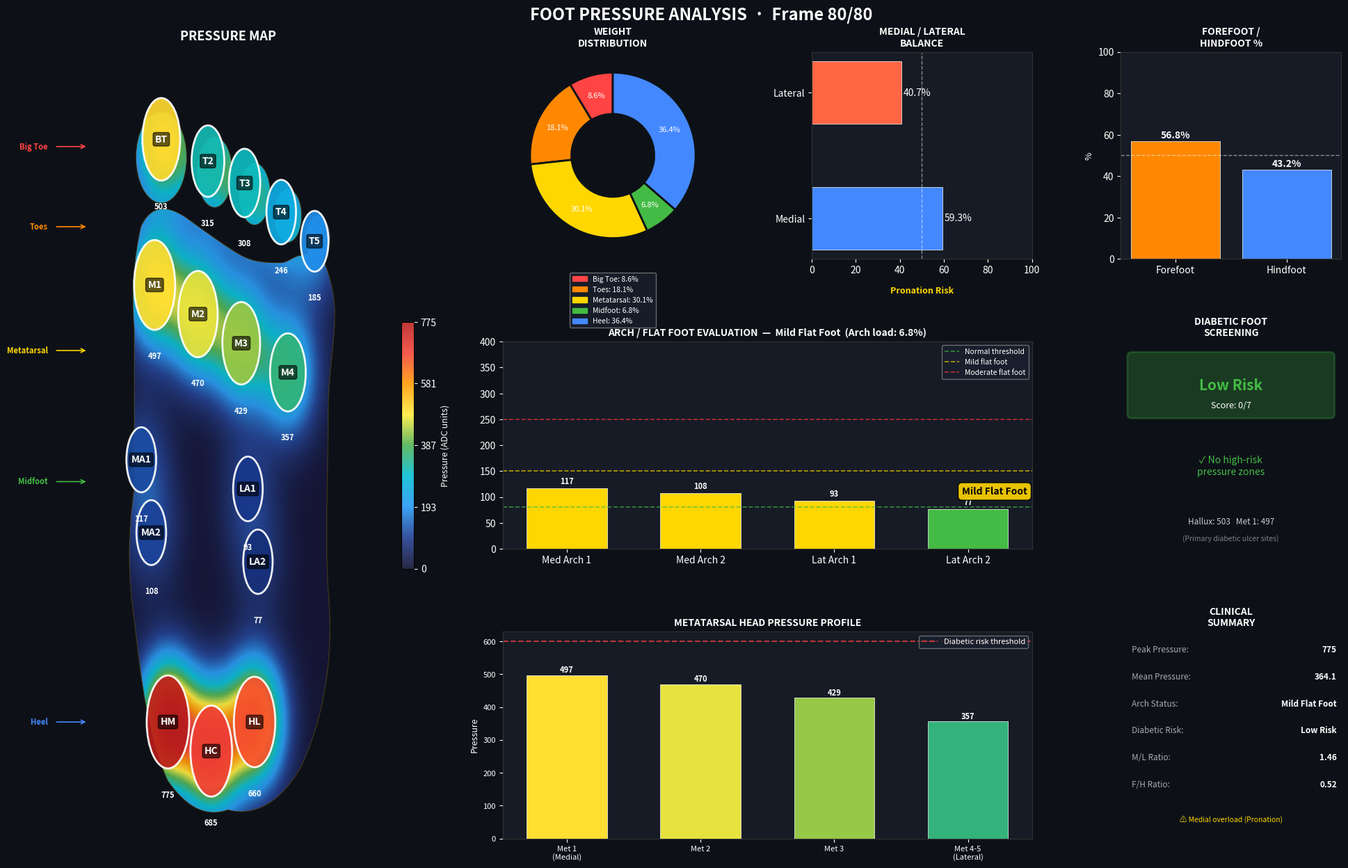
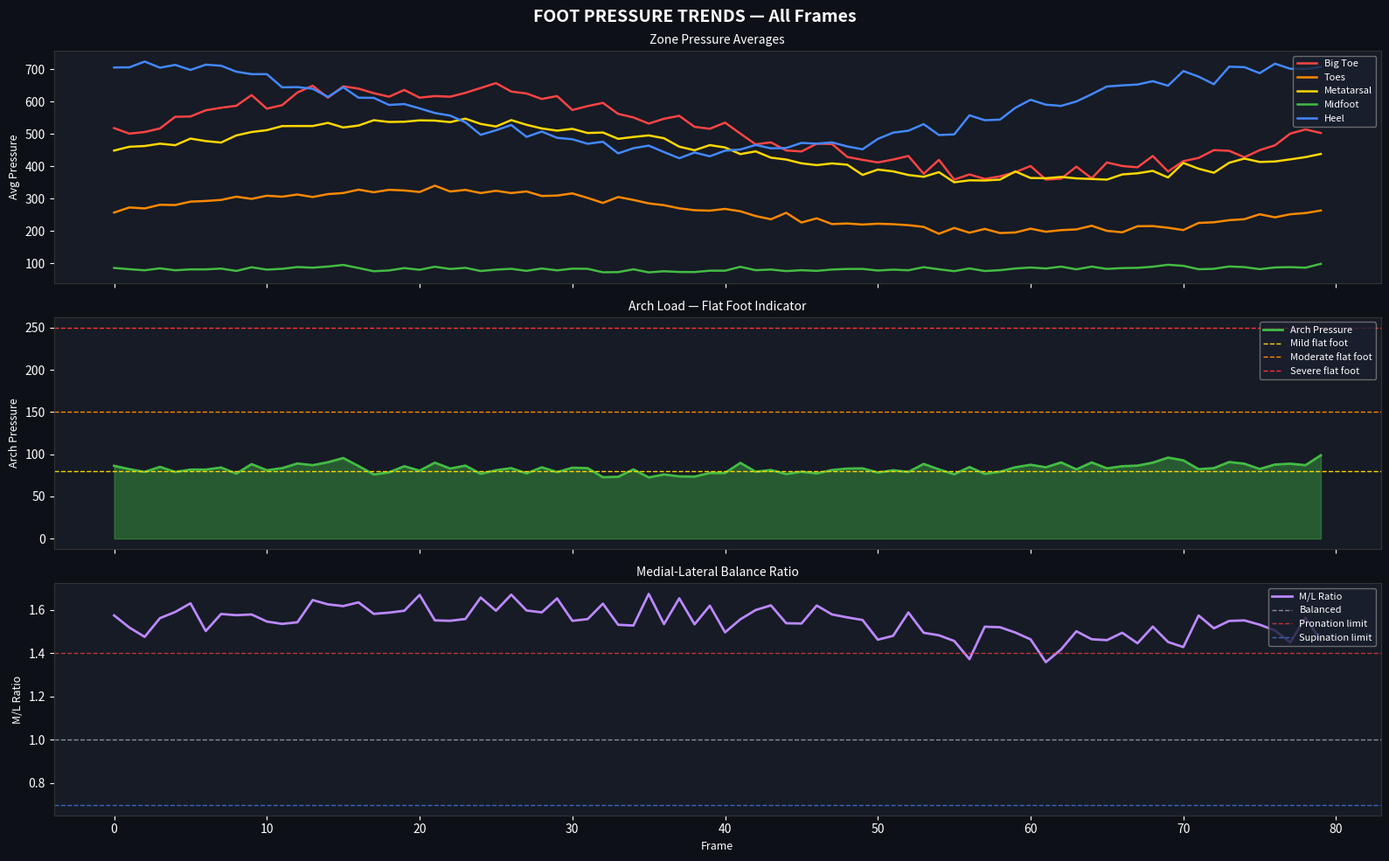

The matplotlib source for these figures, in order:
# -*- coding: utf-8 -*-
"""
Professional Foot Pressure Assessment System (Pedoscan-style)
Optimized for Large Velostat Sensors - 16 Points
Author: Ghufran
"""

import numpy as np
import matplotlib.pyplot as plt
import matplotlib.patches as patches
import matplotlib.patches as mpatches
from matplotlib.path import Path
from matplotlib.gridspec import GridSpec
from matplotlib.patches import FancyBboxPatch, Circle, Ellipse
from matplotlib.colors import LinearSegmentedColormap
import warnings
warnings.filterwarnings('ignore')

# =============================================================================
# SENSOR LAYOUT (16 sensors) - LARGE SIZE for Velostat
# idx  zone         count
#  0   Big Toe          1   — Hallux (big toe)
#  1-4 Toes             4   — One sensor per toe (positions 2-5)
#  5-8 Metatarsal       4   — Met heads 1-4 (M5 is smaller, often grouped with M4)
#  9-12 Midfoot         4   — Two medial arch, two lateral arch
# 13-15 Heel            3   — Medial, lateral, and central heel
# =============================================================================

SENSORS = {
    # ── Big Toe (1 sensor) - LARGE ────────────────────────────────────────
     0: {"name": "Hallux",        "zone": "Big Toe",    "x": 0.30, "y": 0.96, "abbr": "BT", "size": 0.055},

    # ── Toes (4 sensors) - LARGE ──────────────────────────────────────────
     1: {"name": "Toe 2",         "zone": "Toes",       "x": 0.44, "y": 0.93, "abbr": "T2", "size": 0.050},
     2: {"name": "Toe 3",         "zone": "Toes",       "x": 0.55, "y": 0.90, "abbr": "T3", "size": 0.048},
     3: {"name": "Toe 4",         "zone": "Toes",       "x": 0.66, "y": 0.86, "abbr": "T4", "size": 0.046},
     4: {"name": "Toe 5",         "zone": "Toes",       "x": 0.76, "y": 0.82, "abbr": "T5", "size": 0.044},

    # ── Metatarsals (4 sensors) - LARGE ────────────────────────────────────
     5: {"name": "Met 1",         "zone": "Metatarsal", "x": 0.28, "y": 0.76, "abbr": "M1", "size": 0.060},
     6: {"name": "Met 2",         "zone": "Metatarsal", "x": 0.41, "y": 0.72, "abbr": "M2", "size": 0.058},
     7: {"name": "Met 3",         "zone": "Metatarsal", "x": 0.54, "y": 0.68, "abbr": "M3", "size": 0.056},
     8: {"name": "Met 4-5",       "zone": "Metatarsal", "x": 0.68, "y": 0.64, "abbr": "M4", "size": 0.054},

    # ── Midfoot / Arch (4 sensors) - LARGE ─────────────────────────────────
     9: {"name": "Medial Arch 1", "zone": "Midfoot",    "x": 0.24, "y": 0.52, "abbr": "MA1", "size": 0.048},
    10: {"name": "Medial Arch 2", "zone": "Midfoot",    "x": 0.27, "y": 0.42, "abbr": "MA2", "size": 0.048},
    11: {"name": "Lateral Arch 1","zone": "Midfoot",    "x": 0.56, "y": 0.48, "abbr": "LA1", "size": 0.048},
    12: {"name": "Lateral Arch 2","zone": "Midfoot",    "x": 0.59, "y": 0.38, "abbr": "LA2", "size": 0.048},

    # ── Heel (3 sensors) - LARGE ───────────────────────────────────────────
    13: {"name": "Medial Heel",   "zone": "Heel",       "x": 0.32, "y": 0.16, "abbr": "HM", "size": 0.058},
    14: {"name": "Central Heel",  "zone": "Heel",       "x": 0.45, "y": 0.12, "abbr": "HC", "size": 0.058},
    15: {"name": "Lateral Heel",  "zone": "Heel",       "x": 0.58, "y": 0.16, "abbr": "HL", "size": 0.058},
}

ZONE_COLORS = {
    "Big Toe":    "#FF4444",
    "Toes":       "#FF8800",
    "Metatarsal": "#FFD700",
    "Midfoot":    "#44BB44",
    "Heel":       "#4488FF",
}

PRESSURE_CMAP = LinearSegmentedColormap.from_list(
    "pressure",
    ["#0a0a2e", "#1a3a8f", "#2196F3", "#00BCD4", "#4CAF50",
     "#FFEB3B", "#FF9800", "#F44336", "#B71C1C"]
)

# =============================================================================
# DATA LOADING
# =============================================================================

def load_data(filename="foot_data.txt"):
    data = []
    with open(filename, "r") as f:
        for line in f:
            line = line.strip()
            if not line or line.startswith('#'):
                continue
            try:
                values = list(map(float, line.split(',')))
                if len(values) == 16:  # 16 sensors
                    data.append(values)
            except:
                continue
    if not data:
        raise ValueError("No valid 16-sensor rows found in file.")
    data = np.array(data)
    print(f"Loaded {len(data)} frames | shape: {data.shape}")
    return data


def generate_sample_data(n_frames=80):
    np.random.seed(42)
    data = []
    for i in range(n_frames):
        phase = (i / n_frames) * 2 * np.pi
        heel_bias     = 0.5 + 0.5 * np.cos(phase)
        forefoot_bias = 0.5 + 0.5 * np.sin(phase)
        
        # Create array for 16 sensors
        frame = np.zeros(16)
        
        # 0: Big Toe (Hallux)
        frame[0] = int(380 + 260 * forefoot_bias + np.random.randint(-30, 30))
        
        # 1-4: Toes (4 sensors)
        frame[1] = int(260 + 170 * forefoot_bias + np.random.randint(-25, 25))  # T2
        frame[2] = int(220 + 140 * forefoot_bias + np.random.randint(-25, 25))  # T3
        frame[3] = int(180 + 110 * forefoot_bias + np.random.randint(-20, 20))  # T4
        frame[4] = int(140 + 80 * forefoot_bias + np.random.randint(-20, 20))   # T5
        
        # 5-8: Metatarsals (4 sensors)
        frame[5] = int(430 + 210 * forefoot_bias + np.random.randint(-40, 40))  # M1
        frame[6] = int(400 + 190 * forefoot_bias + np.random.randint(-35, 35))  # M2
        frame[7] = int(350 + 160 * forefoot_bias + np.random.randint(-30, 30))  # M3
        frame[8] = int(280 + 130 * forefoot_bias + np.random.randint(-25, 25))  # M4-5 (combined)
        
        # 9-12: Midfoot / Arch (4 sensors)
        frame[9] = int(70 + 40 * np.random.random() + 15 * heel_bias)   # MA1
        frame[10] = int(65 + 35 * np.random.random() + 10 * heel_bias)  # MA2
        frame[11] = int(60 + 30 * np.random.random() + 10 * heel_bias)  # LA1
        frame[12] = int(55 + 25 * np.random.random() + 5 * heel_bias)   # LA2
        
        # 13-15: Heel (3 sensors)
        frame[13] = int(480 + 300 * heel_bias + np.random.randint(-50, 50))  # Medial Heel
        frame[14] = int(450 + 270 * heel_bias + np.random.randint(-45, 45))  # Central Heel
        frame[15] = int(400 + 240 * heel_bias + np.random.randint(-40, 40))  # Lateral Heel
        
        data.append(np.clip(frame, 0, 1023))
    return np.array(data)

# =============================================================================
# CLINICAL ANALYSIS
# =============================================================================

def analyze_frame(frame):
    s = frame
    # 16 sensors: 0=BigToe, 1-4=Toes, 5-8=Metatarsal, 9-12=Midfoot, 13-15=Heel
    zones = {
        "Big Toe":    s[[0]],
        "Toes":       s[[1, 2, 3, 4]],
        "Metatarsal": s[[5, 6, 7, 8]],
        "Midfoot":    s[[9, 10, 11, 12]],
        "Heel":       s[[13, 14, 15]],
    }
    zone_avg = {z: np.mean(v) for z, v in zones.items()}
    zone_max = {z: np.max(v)  for z, v in zones.items()}
    zone_sum = {z: np.sum(v)  for z, v in zones.items()}
    total_sum = np.sum(frame)
    zone_pct = {z: (zone_sum[z] / total_sum * 100) if total_sum > 0 else 0
                for z in zones}

    # Medial = big toe + M1 + medial arch + medial heel
    # Lateral = lateral toes + M4 + lateral arch + lateral heel
    medial_indices = [0, 5, 9, 10, 13]
    lateral_indices = [4, 8, 11, 12, 15]
    
    medial  = np.mean(s[medial_indices])
    lateral = np.mean(s[lateral_indices])
    ml_ratio = medial / (lateral + 1e-6)

    forefoot = np.mean(s[[0, 1, 2, 3, 4, 5, 6, 7, 8]])
    heel     = np.mean(s[[13, 14, 15]])
    fh_ratio = forefoot / (heel + 1e-6)

    arch_avg      = zone_avg["Midfoot"]
    arch_load_pct = zone_pct["Midfoot"]

    if arch_avg < 80:
        flat_foot = "Normal Arch";        flat_foot_risk = 0
    elif arch_avg < 150:
        flat_foot = "Mild Flat Foot";     flat_foot_risk = 1
    elif arch_avg < 250:
        flat_foot = "Moderate Flat Foot"; flat_foot_risk = 2
    else:
        flat_foot = "Severe Flat Foot";   flat_foot_risk = 3

    diabetic_risk_score = 0
    diabetic_flags = []
    if s[0] > 600:  diabetic_flags.append("Hallux > 600");          diabetic_risk_score += 2
    if s[5] > 600:  diabetic_flags.append("Met 1 > 600");           diabetic_risk_score += 2
    if s[6] > 550:  diabetic_flags.append("Met 2 > 550");           diabetic_risk_score += 1
    if np.max(s[[5,6,7,8]]) > 700:
        diabetic_flags.append("Peak Metatarsal > 700");              diabetic_risk_score += 2

    if   diabetic_risk_score == 0: diabetic_risk = "Low Risk"
    elif diabetic_risk_score <= 2: diabetic_risk = "Moderate Risk"
    else:                          diabetic_risk = "High Risk"

    imbalance_flags = []
    if ml_ratio > 1.4:   imbalance_flags.append("Medial overload (Pronation)")
    elif ml_ratio < 0.7: imbalance_flags.append("Lateral overload (Supination)")
    if fh_ratio > 1.6:   imbalance_flags.append("Forefoot dominant gait")
    elif fh_ratio < 0.5: imbalance_flags.append("Heel dominant gait")
    if np.std(s[[5,6,7,8]]) > 120:
        imbalance_flags.append("Uneven metatarsal loading")

    return {
        "zones": zones, "zone_avg": zone_avg, "zone_max": zone_max,
        "zone_pct": zone_pct,
        "medial": medial, "lateral": lateral, "ml_ratio": ml_ratio,
        "forefoot": forefoot, "heel": heel, "fh_ratio": fh_ratio,
        "flat_foot": flat_foot, "flat_foot_risk": flat_foot_risk,
        "arch_load_pct": arch_load_pct,
        "diabetic_risk": diabetic_risk,
        "diabetic_risk_score": diabetic_risk_score,
        "diabetic_flags": diabetic_flags,
        "imbalance_flags": imbalance_flags,
        "max_pressure": np.max(frame),
        "mean_pressure": np.mean(frame),
        "total_load": np.sum(frame),
    }

# =============================================================================
# FOOT OUTLINE  (smooth Bezier body + 5 toe ellipses)
# Returns (body_patch, list_of_toe_patches)
# =============================================================================

def draw_foot_outline(ax, alpha=0.10):
    # ── Main foot body ──────────────────────────────────────────────────────
    verts = [
        (0.50, 0.04),   # START heel center

        # Lateral side going up
        (0.58, 0.03), (0.66, 0.05), (0.72, 0.10),
        (0.78, 0.16), (0.82, 0.24), (0.80, 0.34),
        (0.79, 0.42), (0.80, 0.50), (0.80, 0.58),
        (0.80, 0.64), (0.82, 0.68), (0.82, 0.72),
        (0.82, 0.75), (0.80, 0.78), (0.78, 0.80),

        # Toe bases (scalloped edge across forefoot)
        (0.76, 0.81), (0.74, 0.80), (0.72, 0.80),
        (0.70, 0.80), (0.68, 0.79), (0.66, 0.79),
        (0.62, 0.79), (0.58, 0.79), (0.54, 0.80),
        (0.50, 0.81), (0.44, 0.83), (0.38, 0.85),
        (0.32, 0.87), (0.27, 0.87), (0.24, 0.84),

        # Medial side going down
        (0.22, 0.80), (0.21, 0.75), (0.22, 0.70),
        (0.22, 0.64), (0.22, 0.56), (0.22, 0.48),
        (0.20, 0.42), (0.20, 0.36), (0.22, 0.30),
        (0.24, 0.22), (0.26, 0.14), (0.32, 0.08),
        (0.38, 0.04), (0.44, 0.03), (0.50, 0.04),  # back to start
    ]

    codes = [Path.MOVETO] + [Path.CURVE4] * (len(verts) - 1)
    assert (len(verts) - 1) % 3 == 0, "CURVE4 vert count error"

    path = Path(verts, codes)
    body_patch = patches.PathPatch(
        path, facecolor='#f3e3c3', edgecolor='#8B6914',
        lw=1.5, alpha=alpha, zorder=0
    )
    ax.add_patch(body_patch)

    # ── Individual toe ellipses ─────────────────────────────────────────────
    toe_defs = [
        (0.30, 0.935, 0.075, 0.062),  # Hallux (big toe)
        (0.46, 0.915, 0.052, 0.048),  # Toe 2
        (0.58, 0.885, 0.046, 0.042),  # Toe 3
        (0.68, 0.855, 0.040, 0.036),  # Toe 4
        (0.77, 0.825, 0.035, 0.030),  # Toe 5 (little)
    ]
    toe_patches = []
    for (cx, cy, rx, ry) in toe_defs:
        ellipse = Ellipse(
            (cx, cy), width=rx * 2, height=ry * 2,
            facecolor='#f3e3c3', edgecolor='#8B6914',
            lw=1.5, alpha=alpha, zorder=0
        )
        ax.add_patch(ellipse)
        toe_patches.append(ellipse)

    return body_patch, toe_patches


def pressure_to_color(value, vmin=0, vmax=1023):
    norm = np.clip((value - vmin) / (vmax - vmin), 0, 1)
    return PRESSURE_CMAP(norm)

# =============================================================================
# MAIN HEATMAP VISUALIZATION
# =============================================================================

def plot_heatmap(frame_idx=-1, data=None, save=True):
    if data is None:
        raise ValueError("Pass data array.")
    if frame_idx == -1:
        frame_idx = len(data) - 1
    frame = data[frame_idx]
    res = analyze_frame(frame)

    # ── Figure layout ────────────────────────────────────────────────────────
    fig = plt.figure(figsize=(20, 13), facecolor='#0d1117')
    gs = GridSpec(3, 4, figure=fig,
                  left=0.04, right=0.96, top=0.92, bottom=0.05,
                  wspace=0.35, hspace=0.40,
                  width_ratios=[1.6, 1, 1, 1])

    fig.suptitle(
        f"FOOT PRESSURE ANALYSIS  ·  Frame {frame_idx + 1}/{len(data)}",
        fontsize=17, fontweight='bold', color='white', y=0.97
    )

    # ── Panel 1: Anatomical Foot Heatmap ─────────────────────────────────────
    ax_foot = fig.add_subplot(gs[:, 0])
    ax_foot.set_facecolor('#0d1117')
    ax_foot.set_xlim(0, 1)
    ax_foot.set_ylim(0, 1.08)
    ax_foot.set_aspect('equal')
    ax_foot.axis('off')
    ax_foot.set_title("PRESSURE MAP", color='white', fontsize=13,
                       fontweight='bold', pad=12)

    # Build Gaussian heatmap grid - adjusted for larger sensors
    grid_size = 300
    xs = np.linspace(0, 1, grid_size)
    ys = np.linspace(0, 1.08, grid_size)
    XX, YY = np.meshgrid(xs, ys)

    vmax = max(np.max(frame), 1)
    heatmap = np.zeros((grid_size, grid_size))
    for idx, sinfo in SENSORS.items():
        val = frame[idx]
        sx, sy = sinfo['x'], sinfo['y']
        # Larger sigma for bigger sensors
        sigma = 0.06  # Increased from 0.04 for larger sensor footprint
        blob = np.exp(-((XX - sx)**2 + (YY - sy)**2) / (2 * sigma**2))
        heatmap += blob * val

    heatmap_norm = heatmap / (np.max(heatmap) + 1e-6)

    # Draw foot outline
    body_patch, toe_patches = draw_foot_outline(ax_foot, alpha=0.12)

    # Main heatmap
    im = ax_foot.imshow(
        heatmap_norm,
        origin='lower',
        extent=[0, 1, 0, 1.08],
        cmap=PRESSURE_CMAP,
        alpha=0.88,
        vmin=0, vmax=1,
        zorder=2,
        aspect='auto'
    )
    im.set_clip_path(body_patch)

    # Toe heatmaps
    for toe_patch in toe_patches:
        im_toe = ax_foot.imshow(
            heatmap_norm,
            origin='lower',
            extent=[0, 1, 0, 1.08],
            cmap=PRESSURE_CMAP,
            alpha=0.88,
            vmin=0, vmax=1,
            zorder=2,
            aspect='auto'
        )
        im_toe.set_clip_path(toe_patch)

    # Redraw outline
    draw_foot_outline(ax_foot, alpha=0.30)

    # Sensor dots + labels - LARGE for Velostat
    for idx, sinfo in SENSORS.items():
        val = frame[idx]
        norm_val = val / vmax
        col = pressure_to_color(val, 0, vmax)

        # Use LARGE predefined size for bigger Velostat sensors
        base_size = sinfo.get('size', 0.050)
        r = base_size * (0.9 + 0.2 * norm_val)
        
        circle = plt.Circle((sinfo['x'], sinfo['y']), r,
                              color=col, alpha=0.92,
                              ec='white', linewidth=2.0, zorder=5)
        ax_foot.add_patch(circle)

        # Abbreviation with background - larger font
        ax_foot.text(sinfo['x'], sinfo['y'], sinfo['abbr'],
                     ha='center', va='center', fontsize=10,
                     fontweight='bold', color='white', zorder=6,
                     bbox=dict(boxstyle='round,pad=0.2', facecolor='#000000', alpha=0.6))
        
        # Pressure value - larger font, positioned lower for big sensors
        ax_foot.text(sinfo['x'], sinfo['y'] - r - 0.030, f"{int(val)}",
                     ha='center', va='top', fontsize=8,
                     color='#ffffff', fontweight='bold', zorder=6)

    # Zone labels
    zone_y = {"Big Toe": 0.95, "Toes": 0.84, "Metatarsal": 0.67,
               "Midfoot": 0.49, "Heel": 0.16}
    for zone, zy in zone_y.items():
        ax_foot.text(-0.04, zy, zone, ha='right', va='center',
                     fontsize=8, color=ZONE_COLORS[zone], fontweight='bold')
        ax_foot.annotate('', xy=(0.08, zy), xytext=(-0.02, zy),
                          arrowprops=dict(arrowstyle='->', color=ZONE_COLORS[zone], lw=1.2))

    # Colorbar
    cbar = plt.colorbar(im, ax=ax_foot, orientation='vertical',
                         fraction=0.035, pad=0.02)
    cbar.set_label('Pressure (ADC units)', color='white', fontsize=9)
    cbar.ax.yaxis.set_tick_params(color='white', labelcolor='white')
    cbar.set_ticks([0, 0.25, 0.5, 0.75, 1.0])
    cbar.set_ticklabels(['0', f'{int(vmax*0.25)}', f'{int(vmax*0.5)}',
                          f'{int(vmax*0.75)}', f'{int(vmax)}'])

    # ── Panel 2: Weight Distribution ───────────────────────────────────
    ax_donut = fig.add_subplot(gs[0, 1])
    ax_donut.set_facecolor('#0d1117')

    zones_ordered = ["Big Toe", "Toes", "Metatarsal", "Midfoot", "Heel"]
    pcts = [res['zone_pct'][z] for z in zones_ordered]
    colors_donut = [ZONE_COLORS[z] for z in zones_ordered]

    wedges, texts, autotexts = ax_donut.pie(
        pcts, labels=None, colors=colors_donut,
        autopct='%1.1f%%', startangle=90,
        wedgeprops=dict(width=0.5, edgecolor='#0d1117', linewidth=2),
        pctdistance=0.75,
        textprops=dict(color='white', fontsize=8)
    )
    ax_donut.set_title("WEIGHT\nDISTRIBUTION", color='white',
                        fontsize=10, fontweight='bold')

    legend_patches = [mpatches.Patch(color=ZONE_COLORS[z],
                                      label=f"{z}: {pcts[i]:.1f}%")
                      for i, z in enumerate(zones_ordered)]
    ax_donut.legend(handles=legend_patches, loc='lower center',
                    bbox_to_anchor=(0.5, -0.35), fontsize=7.5,
                    facecolor='#1a1f2e', edgecolor='gray',
                    labelcolor='white', framealpha=0.8)

    # ── Panel 3: Medial-Lateral Balance ──────────────────────────────────────
    ax_ml = fig.add_subplot(gs[0, 2])
    ax_ml.set_facecolor('#161b25')

    medial_pct  = res['medial'] / (res['medial'] + res['lateral'] + 1e-6) * 100
    lateral_pct = 100 - medial_pct

    bars = ax_ml.barh(['Medial', 'Lateral'],
                       [medial_pct, lateral_pct],
                       color=['#4488FF', '#FF6644'],
                       height=0.5, edgecolor='white', linewidth=0.5)
    ax_ml.set_xlim(0, 100)
    ax_ml.axvline(50, color='white', linewidth=1, linestyle='--', alpha=0.5)
    ax_ml.set_title("MEDIAL / LATERAL\nBALANCE", color='white',
                     fontsize=10, fontweight='bold')
    ax_ml.tick_params(colors='white')
    ax_ml.set_facecolor('#161b25')
    for spine in ax_ml.spines.values():
        spine.set_edgecolor('#333')
    for bar, val in zip(bars, [medial_pct, lateral_pct]):
        ax_ml.text(val + 1, bar.get_y() + bar.get_height()/2,
                   f'{val:.1f}%', va='center', color='white', fontsize=10)

    ml_label = "Pronation Risk" if res['ml_ratio'] > 1.4 else \
               "Supination Risk" if res['ml_ratio'] < 0.7 else "Balanced"
    ax_ml.text(50, -0.6, ml_label, ha='center', color='#FFD700',
                fontsize=9, fontweight='bold')

    # ── Panel 4: Forefoot vs Heel ─────────────────────────────────────────────
    ax_fh = fig.add_subplot(gs[0, 3])
    ax_fh.set_facecolor('#161b25')

    ff_pct = sum(res['zone_pct'][z] for z in ["Big Toe", "Toes", "Metatarsal"])
    h_pct  = sum(res['zone_pct'][z] for z in ["Midfoot", "Heel"])

    ax_fh.bar(['Forefoot', 'Hindfoot'], [ff_pct, h_pct],
               color=['#FF8800', '#4488FF'], edgecolor='white', linewidth=0.5)
    ax_fh.axhline(50, color='white', linewidth=1, linestyle='--', alpha=0.5)
    ax_fh.set_ylim(0, 100)
    ax_fh.set_ylabel('%', color='white', fontsize=9)
    ax_fh.set_title("FOREFOOT /\nHINDFOOT %", color='white',
                     fontsize=10, fontweight='bold')
    ax_fh.tick_params(colors='white')
    for spine in ax_fh.spines.values():
        spine.set_edgecolor('#333')
    for i, val in enumerate([ff_pct, h_pct]):
        ax_fh.text(i, val + 1.5, f'{val:.1f}%', ha='center',
                   color='white', fontsize=10, fontweight='bold')

    # ── Panel 5: Arch / Flat Foot ─────────────────────────────────────────────
    ax_arch = fig.add_subplot(gs[1, 1:3])
    ax_arch.set_facecolor('#161b25')

    arch_names = ["Med Arch 1", "Med Arch 2", "Lat Arch 1", "Lat Arch 2"]
    arch_vals  = [frame[9], frame[10], frame[11], frame[12]]
    arch_colors = []
    for v in arch_vals:
        if   v < 80:  arch_colors.append('#44BB44')
        elif v < 150: arch_colors.append('#FFD700')
        elif v < 250: arch_colors.append('#FF8800')
        else:         arch_colors.append('#FF3333')

    bars = ax_arch.bar(arch_names, arch_vals, color=arch_colors,
                        edgecolor='white', linewidth=0.5, width=0.6)
    ax_arch.axhline(80, color='#44BB44', linewidth=1.2, linestyle='--',
                     alpha=0.7, label='Normal threshold')
    ax_arch.axhline(150, color='#FFD700', linewidth=1.2, linestyle='--',
                     alpha=0.7, label='Mild flat foot')
    ax_arch.axhline(250, color='#FF3333', linewidth=1.2, linestyle='--',
                     alpha=0.7, label='Moderate flat foot')
    ax_arch.set_ylim(0, max(400, max(arch_vals) * 1.2))
    ax_arch.set_title(
        f"ARCH / FLAT FOOT EVALUATION  —  {res['flat_foot']}  "
        f"(Arch load: {res['arch_load_pct']:.1f}%)",
        color='white', fontsize=10, fontweight='bold'
    )
    ax_arch.tick_params(colors='white')
    ax_arch.set_facecolor('#161b25')
    for spine in ax_arch.spines.values():
        spine.set_edgecolor('#333')
    ax_arch.legend(fontsize=7.5, facecolor='#1a1f2e',
                   edgecolor='gray', labelcolor='white', loc='upper right')
    for bar, val in zip(bars, arch_vals):
        ax_arch.text(bar.get_x() + bar.get_width()/2, val + 8,
                     f'{int(val)}', ha='center', color='white', fontsize=8, fontweight='bold')

    ff_badge_color = ['#44BB44', '#FFD700', '#FF8800', '#FF3333'][res['flat_foot_risk']]
    ax_arch.text(3.2, max(arch_vals) * 0.9, res['flat_foot'],
                 ha='center', color='black', fontsize=10, fontweight='bold',
                 bbox=dict(boxstyle='round,pad=0.4', facecolor=ff_badge_color, alpha=0.9))

    # ── Panel 6: Diabetic Screening ───────────────────────────────────────────
    ax_diab = fig.add_subplot(gs[1, 3])
    ax_diab.set_facecolor('#161b25')
    ax_diab.axis('off')
    ax_diab.set_title("DIABETIC FOOT\nSCREENING", color='white',
                       fontsize=10, fontweight='bold')

    risk_colors = {'Low Risk': '#44BB44', 'Moderate Risk': '#FFD700', 'High Risk': '#FF3333'}
    rc = risk_colors[res['diabetic_risk']]

    ax_diab.add_patch(FancyBboxPatch((0.05, 0.65), 0.9, 0.28,
                                      boxstyle='round,pad=0.02',
                                      facecolor=rc, alpha=0.25,
                                      edgecolor=rc, linewidth=2))
    ax_diab.text(0.5, 0.79, res['diabetic_risk'], ha='center', va='center',
                 color=rc, fontsize=15, fontweight='bold')
    ax_diab.text(0.5, 0.69, f"Score: {res['diabetic_risk_score']}/7",
                 ha='center', va='center', color='white', fontsize=9)

    if res['diabetic_flags']:
        ax_diab.text(0.5, 0.58, "Risk Flags:", ha='center',
                     color='#FF8800', fontsize=9, fontweight='bold')
        for i, flag in enumerate(res['diabetic_flags'][:4]):
            ax_diab.text(0.5, 0.47 - i*0.12, f"⚠ {flag}",
                         ha='center', color='#FFD700', fontsize=8)
    else:
        ax_diab.text(0.5, 0.45, "✓ No high-risk\npressure zones",
                     ha='center', color='#44BB44', fontsize=10, va='top')

    ax_diab.text(0.5, 0.12,
                 f"Hallux: {int(frame[0])}   Met 1: {int(frame[5])}",
                 ha='center', color='#cccccc', fontsize=8.5)
    ax_diab.text(0.5, 0.04, "(Primary diabetic ulcer sites)",
                 ha='center', color='gray', fontsize=7.5, style='italic')

    # ── Panel 7: Metatarsal Profile ───────────────────────────────────────────
    ax_met = fig.add_subplot(gs[2, 1:3])
    ax_met.set_facecolor('#161b25')

    met_vals  = [frame[5], frame[6], frame[7], frame[8]]
    met_names = ['Met 1\n(Medial)', 'Met 2', 'Met 3', 'Met 4-5\n(Lateral)']
    met_colors = [pressure_to_color(v, 0, vmax) for v in met_vals]

    bars = ax_met.bar(met_names, met_vals, color=met_colors,
                       edgecolor='white', linewidth=0.5, width=0.6)
    ax_met.set_title("METATARSAL HEAD PRESSURE PROFILE", color='white',
                      fontsize=10, fontweight='bold')
    ax_met.tick_params(colors='white', labelsize=8)
    ax_met.set_facecolor('#161b25')
    ax_met.set_ylabel('Pressure', color='white', fontsize=9)
    for spine in ax_met.spines.values():
        spine.set_edgecolor('#333')
    for bar, val in zip(bars, met_vals):
        ax_met.text(bar.get_x() + bar.get_width()/2, val + 8,
                    f'{int(val)}', ha='center', color='white', fontsize=8, fontweight='bold')
    ax_met.axhline(600, color='#FF4444', linewidth=1.5, linestyle='--',
                    alpha=0.7, label='Diabetic risk threshold')
    ax_met.legend(fontsize=8, facecolor='#1a1f2e',
                  edgecolor='gray', labelcolor='white')

    # ── Panel 8: Clinical Summary ─────────────────────────────────────────────
    ax_sum = fig.add_subplot(gs[2, 3])
    ax_sum.set_facecolor('#161b25')
    ax_sum.axis('off')
    ax_sum.set_title("CLINICAL\nSUMMARY", color='white',
                      fontsize=10, fontweight='bold')

    summary_lines = [
        ("Peak Pressure",  f"{int(res['max_pressure'])}"),
        ("Mean Pressure",  f"{res['mean_pressure']:.1f}"),
        ("Arch Status",    res['flat_foot']),
        ("Diabetic Risk",  res['diabetic_risk']),
        ("M/L Ratio",      f"{res['ml_ratio']:.2f}"),
        ("F/H Ratio",      f"{res['fh_ratio']:.2f}"),
    ]
    for i, (label, val) in enumerate(summary_lines):
        ax_sum.text(0.05, 0.90 - i * 0.13, f"{label}:", color='#aaaaaa',
                    fontsize=8.5, transform=ax_sum.transAxes)
        ax_sum.text(0.98, 0.90 - i * 0.13, val, color='white',
                    fontsize=8.5, fontweight='bold', ha='right',
                    transform=ax_sum.transAxes)

    if res['imbalance_flags']:
        ax_sum.text(0.5, 0.08, "⚠ " + "  ⚠ ".join(res['imbalance_flags'][:2]),
                    ha='center', color='#FFD700', fontsize=7.5,
                    transform=ax_sum.transAxes, wrap=True)

    if save:
        plt.savefig(f'foot_heatmap_frame_{frame_idx}.png',
                    dpi=150, bbox_inches='tight', facecolor='#0d1117')
        print(f"Saved: foot_heatmap_frame_{frame_idx}.png")

    plt.show()
    return res

# =============================================================================
# TREND PLOT
# =============================================================================

def plot_trends(data):
    all_res = [analyze_frame(f) for f in data]
    frames  = np.arange(len(data))

    fig, axes = plt.subplots(3, 1, figsize=(16, 10), facecolor='#0d1117', sharex=True)
    fig.suptitle("FOOT PRESSURE TRENDS — All Frames",
                  color='white', fontsize=14, fontweight='bold')

    ax = axes[0]
    ax.set_facecolor('#161b25')
    for zone in ["Big Toe", "Toes", "Metatarsal", "Midfoot", "Heel"]:
        vals = [r['zone_avg'][zone] for r in all_res]
        ax.plot(frames, vals, label=zone, color=ZONE_COLORS[zone], linewidth=1.8)
    ax.set_ylabel('Avg Pressure', color='white', fontsize=9)
    ax.set_title('Zone Pressure Averages', color='white', fontsize=10)
    ax.legend(fontsize=8, facecolor='#1a1f2e', labelcolor='white',
               edgecolor='gray', loc='upper right')
    ax.tick_params(colors='white')
    for s in ax.spines.values(): s.set_edgecolor('#333')

    ax = axes[1]
    ax.set_facecolor('#161b25')
    arch_avgs = [r['zone_avg']['Midfoot'] for r in all_res]
    ax.fill_between(frames, arch_avgs, color='#44BB44', alpha=0.4)
    ax.plot(frames, arch_avgs, color='#44BB44', linewidth=2, label='Arch Pressure')
    ax.axhline(80, color='#FFD700', linewidth=1, linestyle='--', label='Mild flat foot')
    ax.axhline(150, color='#FF8800', linewidth=1, linestyle='--', label='Moderate flat foot')
    ax.axhline(250, color='#FF3333', linewidth=1, linestyle='--', label='Severe flat foot')
    ax.set_ylabel('Arch Pressure', color='white', fontsize=9)
    ax.set_title('Arch Load — Flat Foot Indicator', color='white', fontsize=10)
    ax.legend(fontsize=8, facecolor='#1a1f2e', labelcolor='white',
               edgecolor='gray', loc='upper right')
    ax.tick_params(colors='white')
    for s in ax.spines.values(): s.set_edgecolor('#333')

    ax = axes[2]
    ax.set_facecolor('#161b25')
    ml_vals = [r['ml_ratio'] for r in all_res]
    ax.plot(frames, ml_vals, color='#BB88FF', linewidth=2, label='M/L Ratio')
    ax.axhline(1.0, color='white', linewidth=1, linestyle='--', alpha=0.5, label='Balanced')
    ax.axhline(1.4, color='#FF4444', linewidth=1, linestyle='--', alpha=0.7, label='Pronation limit')
    ax.axhline(0.7, color='#4488FF', linewidth=1, linestyle='--', alpha=0.7, label='Supination limit')
    ax.set_ylabel('M/L Ratio', color='white', fontsize=9)
    ax.set_xlabel('Frame', color='white', fontsize=9)
    ax.set_title('Medial-Lateral Balance Ratio', color='white', fontsize=10)
    ax.legend(fontsize=8, facecolor='#1a1f2e', labelcolor='white',
               edgecolor='gray', loc='upper right')
    ax.tick_params(colors='white')
    for s in ax.spines.values(): s.set_edgecolor('#333')

    plt.tight_layout()
    plt.savefig('foot_trends.png', dpi=150, bbox_inches='tight', facecolor='#0d1117')
    print("Saved: foot_trends.png")
    plt.show()

# =============================================================================
# CLI REPORT
# =============================================================================

def print_report(res, frame_idx):
    lines = [
        "=" * 65,
        f"  FOOT PRESSURE CLINICAL REPORT  —  Frame {frame_idx}",
        "=" * 65,
        f"  Peak: {int(res['max_pressure'])}   Mean: {res['mean_pressure']:.1f}   "
        f"Total Load: {int(res['total_load'])}",
        "-" * 65,
        "  WEIGHT DISTRIBUTION:",
    ]
    for zone in ["Big Toe", "Toes", "Metatarsal", "Midfoot", "Heel"]:
        lines.append(f"    {zone:<18} avg={res['zone_avg'][zone]:.1f}   "
                     f"{res['zone_pct'][zone]:.1f}%")
    lines += [
        "-" * 65,
        f"  ARCH EVALUATION : {res['flat_foot']}  (arch load {res['arch_load_pct']:.1f}%)",
        f"  DIABETIC RISK   : {res['diabetic_risk']}",
    ]
    if res['diabetic_flags']:
        for f in res['diabetic_flags']:
            lines.append(f"    ⚠  {f}")
    lines += [
        "-" * 65,
        "  GAIT / IMBALANCE:",
        f"    Medial/Lateral ratio : {res['ml_ratio']:.2f}",
        f"    Forefoot/Heel ratio  : {res['fh_ratio']:.2f}",
    ]
    if res['imbalance_flags']:
        for f in res['imbalance_flags']:
            lines.append(f"    ⚠  {f}")
    else:
        lines.append("    ✓  No significant imbalance detected")
    lines.append("=" * 65)
    print('\n'.join(lines))

# =============================================================================
# ENTRY POINT
# =============================================================================

if __name__ == "__main__":
    try:
        data = load_data("foot_data.txt")
    except (FileNotFoundError, ValueError) as e:
        print(f"Note: {e}\nUsing generated sample data.")
        data = generate_sample_data(80)

    print(f"\n{'='*50}")
    print(f"  LARGE VELOSTAT FOOT PRESSURE SYSTEM - 16 SENSORS")
    print(f"{'='*50}")
    print(f"  Sensor count  : 16")
    print(f"    • Big Toe     : 1 sensor (55mm diameter)")
    print(f"    • Toes        : 4 sensors (44-50mm diameter)")
    print(f"    • Metatarsals : 4 sensors (54-60mm diameter)")
    print(f"    • Midfoot     : 4 sensors (48mm diameter)")
    print(f"    • Heel        : 3 sensors (58mm diameter)")
    print(f"  Frames        : {len(data)}")
    print(f"  Pressure range: {int(np.min(data))} – {int(np.max(data))}")
    print(f"  Sensor size   : ~20-25mm actual physical size (LARGE Velostat)")
    print(f"{'='*50}\n")

    res = plot_heatmap(frame_idx=-1, data=data, save=True)
    print_report(res, len(data) - 1)

    plot_trends(data)

    all_res = [analyze_frame(f) for f in data]
    print("\nSESSION SUMMARY")
    print(f"  Avg arch pressure              : {np.mean([r['zone_avg']['Midfoot'] for r in all_res]):.1f}")
    print(f"  Frames with flat foot (mod+)   : {sum(1 for r in all_res if r['flat_foot_risk'] >= 2)}/{len(data)}")
    print(f"  Frames with High Diabetic Risk : {sum(1 for r in all_res if r['diabetic_risk'] == 'High Risk')}/{len(data)}")
